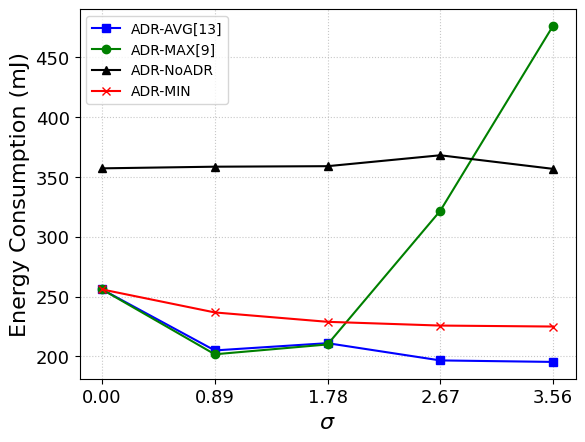

This chart was generated by the following Python code:
import matplotlib.pyplot as plt
import matplotlib.patches as mpatches
import numpy as np

# [redacted]

# AVG
sub0Delevry_AVG = [0.5699728649478927, 0.6090540804126415, 0.6381131615334461, 0.6545289514345903, 0.6318965651650517]
sub0Energy_AVG = [0.25590954251814, 0.2050509459270121, 0.2110938107525512, 0.19670995476998196, 0.19545601815438396]
sub0DelevryDeviation_AVG = [0.0343924985064, 0.0205468116773, 0.0269331231959, 0.0153846691709, 0.00999301026855]
sub0EnergyDeviation_AVG = [0.0203092896226, 0.0167294071109, 0.0137958809938, 0.00821090229377, 0.00856589963846]
sub0Delevry_AVG = np.array(sub0Delevry_AVG)
sub0DelevryDeviation_AVG = np.array(sub0DelevryDeviation_AVG)
sub0Delevry_AVG = sub0Delevry_AVG * 100
sub0DelevryDeviation_AVG = sub0DelevryDeviation_AVG * 100

sub0Energy_AVG = np.array(sub0Energy_AVG)
sub0EnergyDeviation_AVG = np.array(sub0EnergyDeviation_AVG)
sub0Energy_AVG = sub0Energy_AVG * 1000
sub0EnergyDeviation_AVG = sub0EnergyDeviation_AVG * 100

# MAX
sub0Delevry_MAX = [0.5700142332871306, 0.6218137868677238, 0.5197155220948917, 0.3271350613890414, 0.2136303681469565]
sub0Energy_MAX = [0.25589386272386616, 0.20182707228610378, 0.21002781067567053, 0.321494310714993,
                  0.4757077444791612]
sub0DelevryDeviation_MAX = [0.0344523181816, 0.0274701721526, 0.0160028802716, 0.0120421030874, 0.0108684873977]
sub0EnergyDeviation_MAX = [0.020349665383, 0.0144521268851, 0.0123743092214, 0.0203125024311, 0.034665294817]
sub0Delevry_MAX = np.array(sub0Delevry_MAX)
sub0DelevryDeviation_MAX = np.array(sub0DelevryDeviation_MAX)
sub0Delevry_MAX = sub0Delevry_MAX * 100
sub0DelevryDeviation_MAX = sub0DelevryDeviation_MAX * 100

sub0Energy_MAX = np.array(sub0Energy_MAX)
sub0EnergyDeviation_MAX = np.array(sub0EnergyDeviation_MAX)
sub0Energy_MAX = sub0Energy_MAX * 1000
sub0EnergyDeviation_MAX = sub0EnergyDeviation_MAX * 100

# MIN
sub0Delevry_MIN = [0.2776926754179688, 0.51024126326329, 0.6451412789578549, 0.6636309453666956, 0.66808279134317704,
                   ]
sub0Energy_MIN = [0.4857077444791612,0.291494310714993,0.20002781067567053,0.18670995476998196, 0.17545601815438396]
sub0DelevryDeviation_MIN = [0.0317168003656, 0.0261626353823, 0.0152758144938, 0.0124287414801, 0.0107247179515,
                            0.0114634572378, 0.0116240074174, 0.0112181993397, 0.0082143939008]
sub0EnergyDeviation_MIN = [0.0181552687761, 0.0121221627282, 0.00907799485973, 0.0188097471633, 0.0259587285684,
                           0.044878223915, 0.0541779424747, 0.0536888738204, 0.0450312953167]
sub0Delevry_MIN = np.array(sub0Delevry_MIN)
sub0DelevryDeviation_MIN = np.array(sub0DelevryDeviation_MIN)
sub0Delevry_MIN = sub0Delevry_MIN * 100
sub0DelevryDeviation_MIN = sub0DelevryDeviation_MIN * 100

sub0Energy_MIN = np.array(sub0Energy_MIN)
sub0EnergyDeviation_MIN = np.array(sub0EnergyDeviation_MIN)
sub0Energy_MIN = sub0Energy_MIN * 1000
sub0EnergyDeviation_MIN = sub0EnergyDeviation_MIN * 100



# NoADR
sub0Delevry_NoADR = [0.3372039099461437, 0.33575237361228005, 0.33675244139228816, 0.3302741197328445,
                     0.33576542760475525]
sub0Energy_NoADR = [0.35691888930426346, 0.35829248148811915, 0.3587166622104879, 0.3678188657356181,
                    0.3564891242791599]
sub0DelevryDeviation_NoADR = [0.0343339684887, 0.0334292638709, 0.0358889719239, 0.036396821299, 0.0301175977712]
sub0EnergyDeviation_NoADR = [0.033263825134, 0.0310966444856, 0.0307901879948, 0.0373484067779, 0.0312146942847]
sub0Delevry_NoADR = np.array(sub0Delevry_NoADR)
sub0DelevryDeviation_NoADR = np.array(sub0DelevryDeviation_NoADR)
sub0Delevry_NoADR = sub0Delevry_NoADR * 100
sub0DelevryDeviation_NoADR = sub0DelevryDeviation_NoADR * 100

sub0Energy_NoADR = np.array(sub0Energy_NoADR)
sub0EnergyDeviation_NoADR = np.array(sub0EnergyDeviation_NoADR)
sub0Energy_NoADR = sub0Energy_NoADR * 1000
sub0EnergyDeviation_NoADR = sub0EnergyDeviation_NoADR * 100

# PES
sub0Delevry_PES = [0.5699567722071939, 0.6124041149606863, 0.643155090774879, 0.6644042057888477, 0.6651376911449955]
sub0Energy_PES = [0.25592238422618613, 0.23672843698191542, 0.22890679042298037, 0.22577895163884654, 0.22497259893696187]
sub0DelevryDeviation_PES = [0.034381492806,0.0308727392729, 0.0250491567616, 0.0179071418749, 0.0122522528496]
sub0EnergyDeviation_PES = [0.0203078181779, 0.0203097067466, 0.0170161106121, 0.0128810747725, 0.0118938146985]
sub0Delevry_PES = np.array(sub0Delevry_PES)
sub0DelevryDeviation_PES = np.array(sub0DelevryDeviation_PES)
sub0Delevry_PES = sub0Delevry_PES * 100
sub0DelevryDeviation_PES = sub0DelevryDeviation_PES * 100

sub0Energy_PES = np.array(sub0Energy_PES)
sub0EnergyDeviation_PES = np.array(sub0EnergyDeviation_PES)
sub0Energy_PES = sub0Energy_PES * 1000
sub0EnergyDeviation_PES = sub0EnergyDeviation_PES * 100



p = [0.00,0.89, 1.78, 2.67, 3.56]
title_font = {'fontname':'Times New Roman', 'size':'16', 'color':'black', 'weight':'normal'}
number = {'fontname':'Times New Roman', 'size':'13', 'color':'black', 'weight':'normal'}
ax = plt.axes()
ax.grid(alpha=0.7, linestyle=':')
plt.xticks(p,**number)
plt.yticks(**number)


plt.plot(p, sub0Energy_AVG,'s',markersize=6, color='blue', linewidth=1.5,
         markerfacecolor='blue',linestyle='-',label='ADR-AVG[13]')
plt.plot(p, sub0Energy_MAX,'o',markersize=6, color='green',linewidth=1.5,
         linestyle='-',markerfacecolor='green',label='ADR-MAX[9]')
plt.plot(p, sub0Energy_NoADR,'^',markersize=6, color='black',linewidth=1.5,
         linestyle='-',markerfacecolor='black',label='ADR-NoADR')
plt.plot(p, sub0Energy_PES,'x',markersize=6,  color='red',linewidth=1.5,
         linestyle='-',markerfacecolor='red',label='ADR-MIN')
plt.legend(prop={'family': 'Times New Roman'})
plt.xlabel(r"$\sigma$",**title_font)
plt.ylabel("Energy Consumption (mJ)",**title_font)
plt.show()